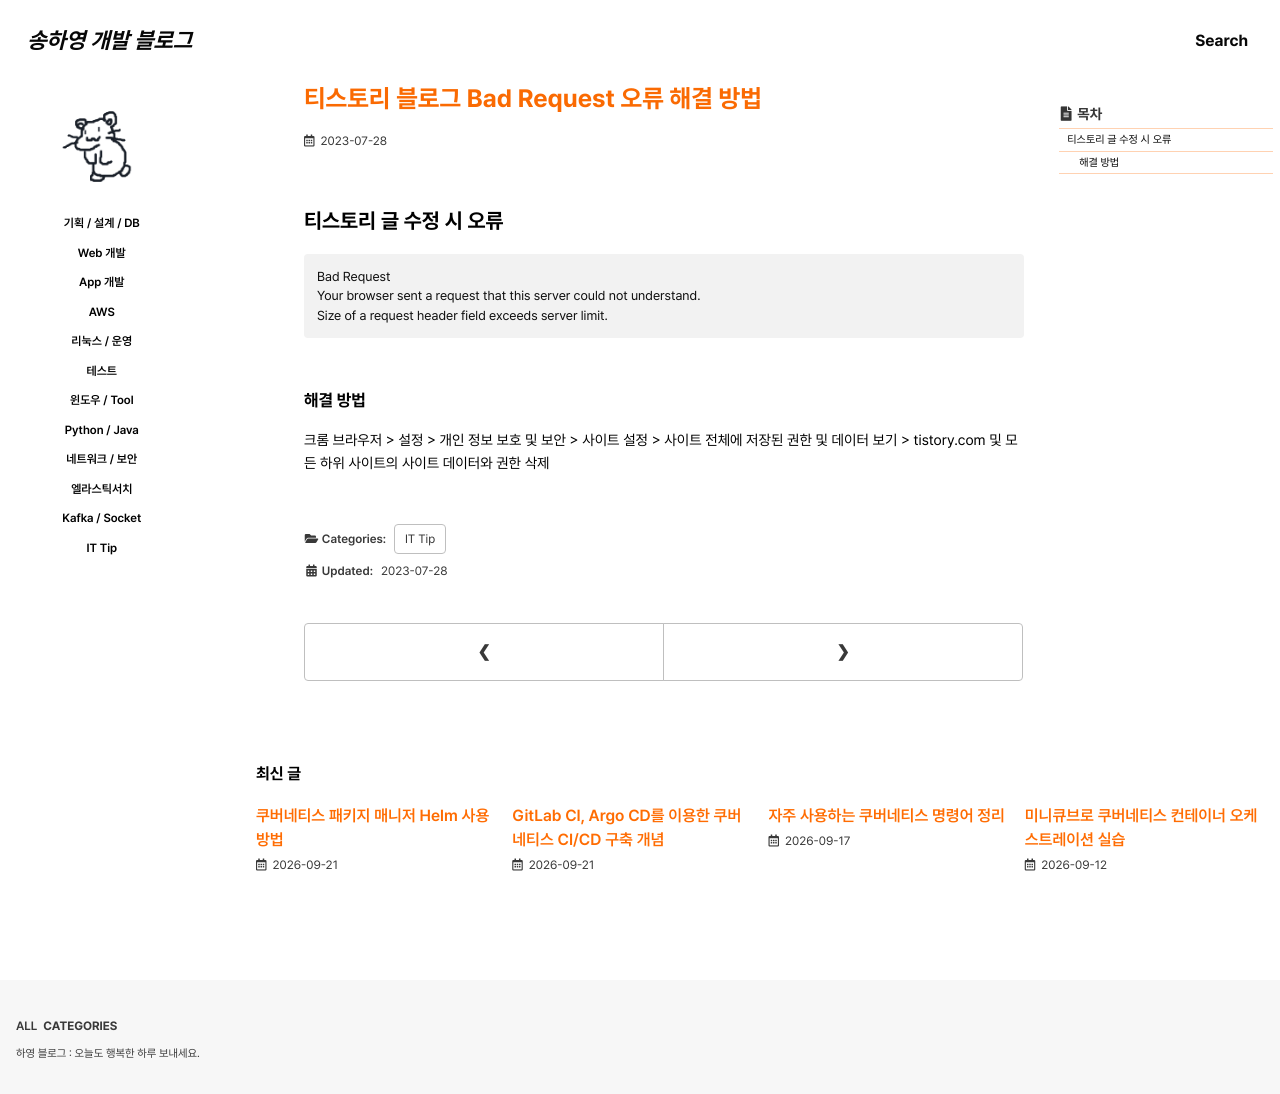

repository: 0songha0/0songha0.github.io · page: it-tip/2023-07-28-1.html · generator: jekyll

---
title: "티스토리 블로그 Bad Request 오류 해결 방법"
excerpt: ""

categories:
  - it-tip
tags:
  - []

permalink: /it-tip/2023-07-28-1

toc: true
toc_sticky: true
 
date: 2023-07-28
last_modified_at: 2023-07-28
---

## 티스토리 글 수정 시 오류
```
Bad Request
Your browser sent a request that this server could not understand.
Size of a request header field exceeds server limit.
```

### 해결 방법
크롬 브라우저 > 설정 > 개인 정보 보호 및 보안 > 사이트 설정 > 사이트 전체에 저장된 권한 및 데이터 보기 > tistory.com 및 모든 하위 사이트의 사이트 데이터와 권한 삭제
